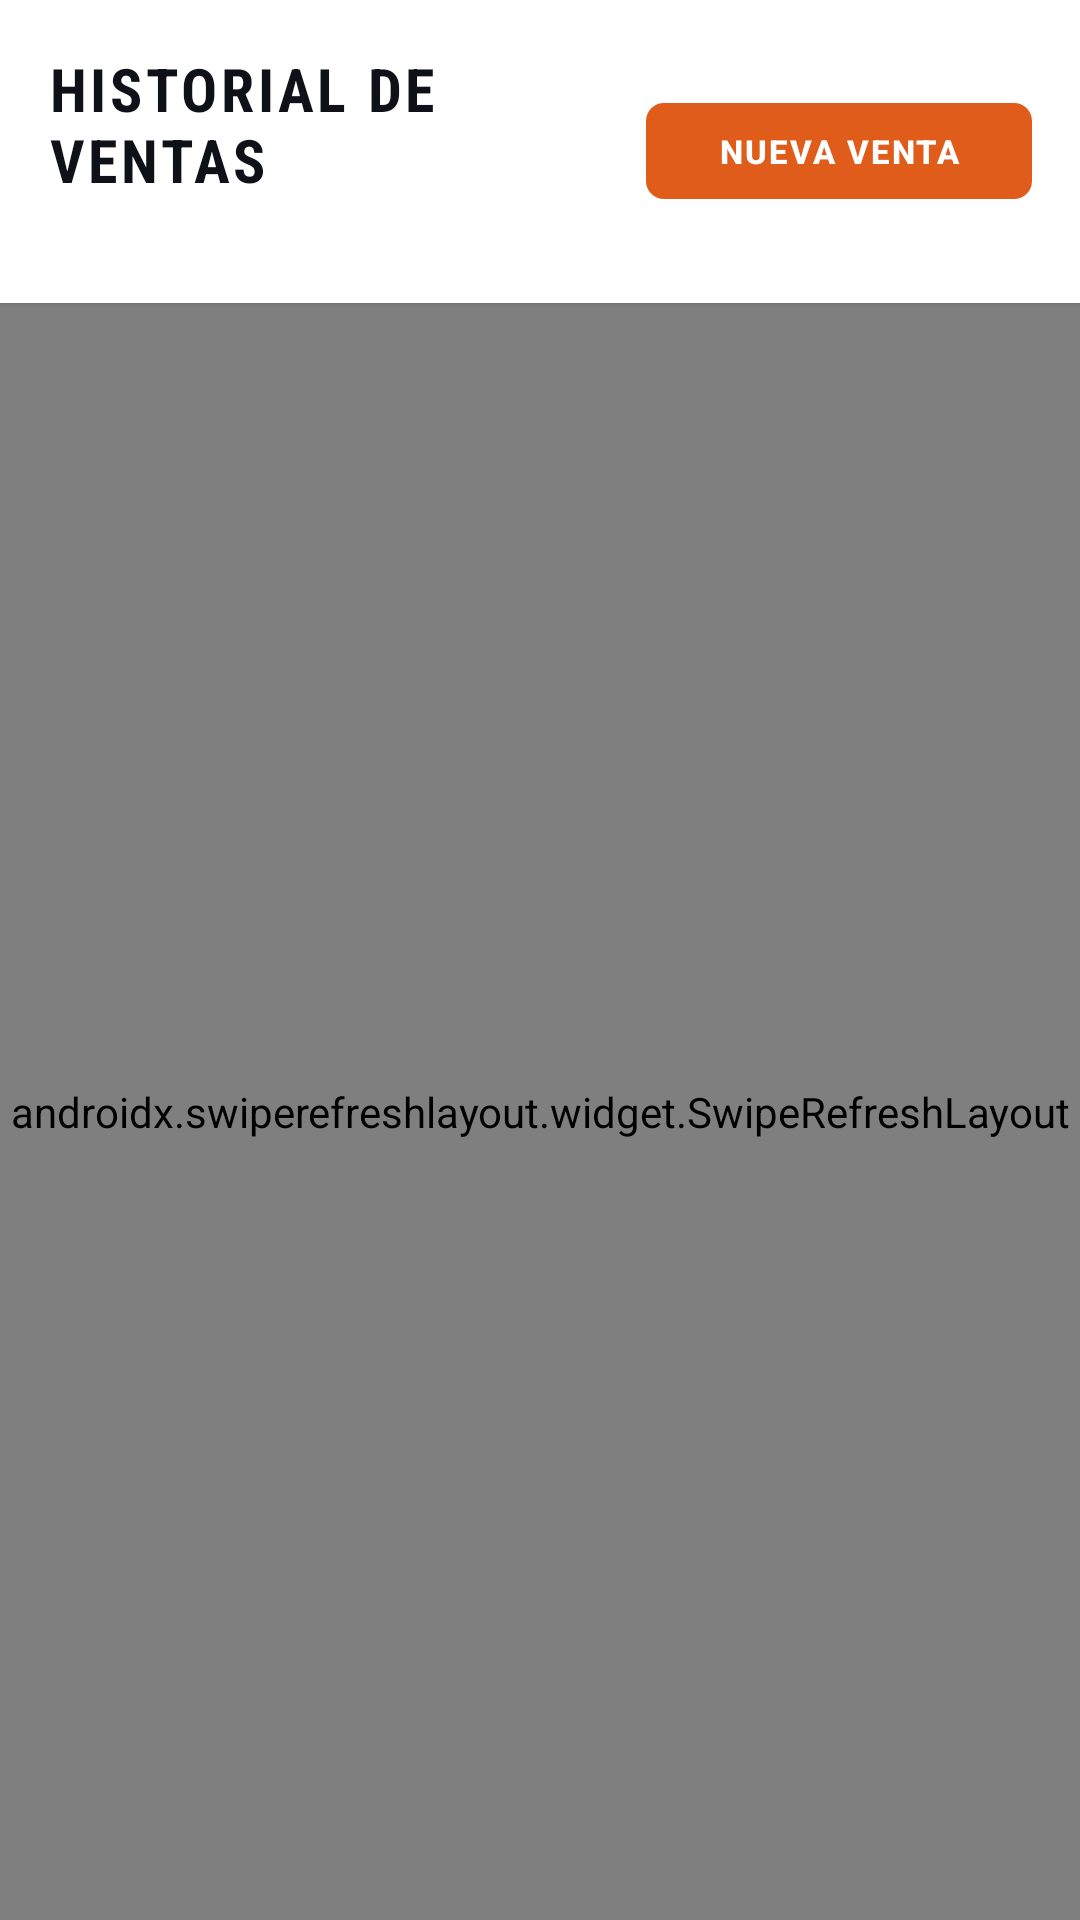

Here is an Android app screen rendered from its layout file. Give the layout XML and the strings, colors and styles it references.
<!-- AndroidManifest.xml: application theme Theme.Alumipro -->
<!-- res/layout/fragment_ventas.xml -->
<?xml version="1.0" encoding="utf-8"?>
<androidx.coordinatorlayout.widget.CoordinatorLayout xmlns:android="http://schemas.android.com/apk/res/android"
    xmlns:app="http://schemas.android.com/apk/res-auto"
    android:layout_width="match_parent"
    android:layout_height="match_parent"
    android:background="@color/ap_surface">

    <LinearLayout
        android:layout_width="match_parent"
        android:layout_height="match_parent"
        android:orientation="vertical">

        
        <LinearLayout
            android:layout_width="match_parent"
            android:layout_height="wrap_content"
            android:background="@color/ap_card"
            android:orientation="vertical"
            android:paddingStart="16dp"
            android:paddingEnd="16dp"
            android:paddingTop="16dp"
            android:paddingBottom="16dp"
            android:elevation="1dp">

            <LinearLayout
                android:layout_width="match_parent"
                android:layout_height="wrap_content"
                android:orientation="horizontal"
                android:gravity="center_vertical">

                <LinearLayout
                    android:layout_width="0dp"
                    android:layout_height="wrap_content"
                    android:layout_weight="1"
                    android:orientation="vertical">
                    <TextView
                        android:layout_width="wrap_content"
                        android:layout_height="wrap_content"
                        android:text="HISTORIAL DE VENTAS"
                        android:textColor="@color/ap_text"
                        android:textSize="20sp"
                        android:textStyle="bold"
                        android:letterSpacing="0.06"
                        android:fontFamily="sans-serif-condensed" />
                    <TextView
                        android:id="@+id/tvVentasInfo"
                        android:layout_width="match_parent"
                        android:layout_height="wrap_content"
                        android:layout_marginTop="2dp"
                        android:textColor="@color/ap_text_muted"
                        android:textSize="12sp" />
                </LinearLayout>

                
                <com.google.android.material.button.MaterialButton
                    android:id="@+id/btnNuevaVenta"
                    android:layout_width="wrap_content"
                    android:layout_height="40dp"
                    android:text="NUEVA VENTA"
                    android:textSize="11sp"
                    android:letterSpacing="0.06"
                    android:textStyle="bold"
                    app:backgroundTint="@color/ap_flame"
                    app:cornerRadius="6dp" />
            </LinearLayout>
        </LinearLayout>

        <androidx.swiperefreshlayout.widget.SwipeRefreshLayout
            android:id="@+id/swipeVentas"
            android:layout_width="match_parent"
            android:layout_height="match_parent">
            <androidx.recyclerview.widget.RecyclerView
                android:id="@+id/recyclerVentas"
                android:layout_width="match_parent"
                android:layout_height="match_parent"
                android:paddingTop="12dp"
                android:paddingBottom="24dp"
                android:clipToPadding="false" />
        </androidx.swiperefreshlayout.widget.SwipeRefreshLayout>
    </LinearLayout>
</androidx.coordinatorlayout.widget.CoordinatorLayout>
<!-- resources referenced by this layout -->
<resources>
  <color name="ap_card">#FFFFFF</color>
  <color name="ap_flame">#E05C1A</color>
  <color name="ap_surface">#F2F4F7</color>
  <color name="ap_text">#0E1117</color>
  <color name="ap_text_muted">#5A6E82</color>
  <style name="Theme.Alumipro" parent="Theme.Material3.Light.NoActionBar">
          <item name="colorPrimary">@color/ap_flame</item>
          <item name="colorPrimaryContainer">@color/ap_base_3</item>
          <item name="colorOnPrimary">@color/white</item>
          <item name="colorSecondary">@color/ap_base_3</item>
          <item name="colorSecondaryContainer">@color/ap_base_4</item>
          <item name="colorTertiary">@color/ap_flame_2</item>
          <item name="colorSurface">@color/ap_surface</item>
          <item name="colorSurfaceVariant">@color/ap_surface_2</item>
          <item name="colorOnSurface">@color/ap_text</item>
          <item name="colorOnSurfaceVariant">@color/ap_text_muted</item>
          <item name="colorOutline">@color/ap_border</item>
          <item name="android:statusBarColor">@color/ap_base</item>
          <item name="android:navigationBarColor">@color/ap_card</item>
          <item name="android:windowBackground">@color/ap_surface</item>
          <item name="android:textColor">@color/ap_text</item>
          <item name="toolbarStyle">@style/Widget.Alumipro.Toolbar</item>
          <item name="floatingActionButtonStyle">@style/Widget.Alumipro.FAB</item>
      </style>
  <color name="ap_base_3">#1C2432</color>
  <color name="white">#FFFFFFFF</color>
  <color name="ap_base_4">#232D3F</color>
  <color name="ap_flame_2">#F07030</color>
  <color name="ap_surface_2">#E8ECF2</color>
  <color name="ap_border">#D8DFE8</color>
  <color name="ap_base">#0E1117</color>
  <style name="Widget.Alumipro.Toolbar" parent="Widget.Material3.Toolbar">
          <item name="android:background">@color/ap_base</item>
          <item name="titleTextColor">@color/ap_text_on_dark</item>
          <item name="subtitleTextColor">@color/ap_text_on_dark_muted</item>
          <item name="navigationIconTint">@color/ap_text_on_dark</item>
      </style>
  <style name="Widget.Alumipro.FAB" parent="Widget.Material3.FloatingActionButton.Primary">
          <item name="backgroundTint">@color/ap_flame</item>
          <item name="tint">@color/white</item>
      </style>
  <color name="ap_text_on_dark">#E8ECF2</color>
  <color name="ap_text_on_dark_muted">#99E8ECF2</color>
</resources>
